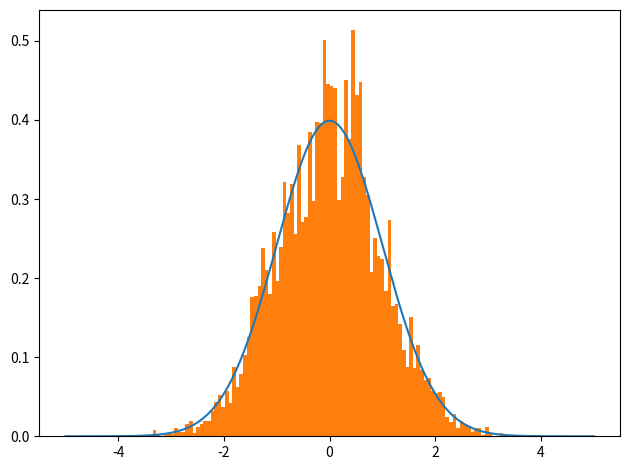

Write Python code to recreate this figure.
import numpy as np
from scipy import stats
import matplotlib.pyplot as plt

# --------------------
# MCMC-Independent Metropolis Hasting
# --------------------

# --------------------
# Params
# --------------------

def target_dist(x):
    pass


def i_proposal_dist(x):
    # --------------------
    # Independent Proposal Distribution
    # --------------------
    pass

def i_proposal_sample():
    # --------------------
    # Independent Proposal Sampler
    # --------------------
    pass


def d_proposal_dist(x, x0):
    # --------------------
    # Dependent Proposal Distribution
    # --------------------
    pass

def d_proposal_sample(x0):
    # --------------------
    # Dependent Proposal Sampler
    # --------------------
    pass


# --------------------
# Pseudo
# --------------------

'''
1. Choose initial point
    x_init
    x_curr = x_init

2. Make proposal independently
    x_proposal = i_proposal_sample()
    
    p_curr = target_dist(x_curr)
    p_proposal = target_dist(x_proposal)
    
    q_current = i_proposal_dist(x_curr)
    q_proposal = i_proposal_dist(x_proposal)
    
3. Calc Acceptance rate
    w_current = p_current / q_current
    w_proposal = p_proposal / q_proposal
    alpha = min(1.0, w_proposal / w_current)

4. Descision
    u = uniform_dist(0,1)
    if u <= alpha :
        x_curr = x_proposal
    else:
        x_curr = x_curr
'''


# --------------------
# Example
# --------------------
sigma = 5


def target_dist(x):
    return stats.norm.pdf(x, loc=0, scale=1)


def i_proposal_dist(x):
    # --------------------
    # Independent Proposal Distribution
    # --------------------
    return stats.uniform.pdf(x, 0-sigma, 2*sigma)


def i_proposal_sample():
    # --------------------
    # Independent Proposal Sampler
    # --------------------
    return np.random.uniform(0-sigma, 0+sigma)

x_init = 0
x_current = x_init
samples = [x_current]
while len(samples) < 10_000:

    x_proposal = i_proposal_sample()

    p_current = target_dist(x_current)
    p_proposal = target_dist(x_proposal)

    q_current = i_proposal_dist(x_current)
    q_proposal = i_proposal_dist(x_proposal)

    w_current = p_current / q_current
    w_proposal = p_proposal / q_proposal
    alpha = min(1.0, w_proposal / w_current)

    u = np.random.uniform(0, 1)
    if u <= alpha:
        x_current = x_proposal
    else:
        x_current = x_current

    samples.append(x_current)

Xs = np.linspace(-5, 5, 10_000)
target_vals = target_dist(Xs)

plt.plot(Xs, target_vals)
plt.hist(samples, density=True, bins=100)
plt.tight_layout()
plt.show()
